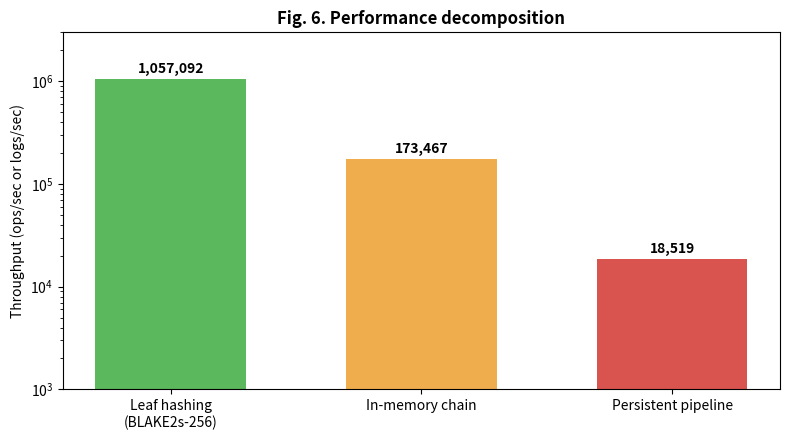

Python code for this plot: (Note: this script raises an exception after producing the figure.)
import matplotlib
matplotlib.use("Agg")
import matplotlib.pyplot as plt
import numpy as np

# ─── Fig. 6 — performance decomposition ───
layers = ["Leaf hashing\n(BLAKE2s-256)", "In-memory chain", "Persistent pipeline"]
throughputs = [1057092, 173467, 18519]
colors = ["#5CB85C", "#F0AD4E", "#D9534F"]
fig, ax = plt.subplots(figsize=(8, 4.5))
bars = ax.bar(layers, throughputs, color=colors, width=0.6)
ax.set_ylabel("Throughput (ops/sec or logs/sec)")
ax.set_title("Fig. 6. Performance decomposition", fontweight="bold")
ax.set_yscale("log")
for bar, val in zip(bars, throughputs):
    ax.text(bar.get_x() + bar.get_width()/2, bar.get_height() * 1.15,
            f"{val:,}", ha="center", fontsize=10, fontweight="bold")
ax.set_ylim(1e3, 3e6)
plt.tight_layout()
plt.savefig("data/evidence/fig6_performance.png", dpi=300)
plt.close()

# ─── Fig. 7 — verification latency ───
lengths = [100, 500, 1000, 2000, 5000, 10000]
times = [1.14, 3.03, 6.31, 14.02, 29.96, 63.79]
coeffs = np.polyfit(lengths, times, 1)
fit_y = np.polyval(coeffs, lengths)
residuals = np.array(times) - fit_y
r_squared = 1 - np.sum(residuals**2) / np.sum((np.array(times) - np.mean(times))**2)
fig, ax = plt.subplots(figsize=(8, 4.5))
ax.plot(lengths, times, "o-", color="#5CB85C", linewidth=2, markersize=8, label="Measured")
ax.plot(lengths, fit_y, "--", color="#D9534F",
        label=f"Linear fit: {coeffs[0]*1000:.2f} µs/entry, R² = {r_squared:.4f}")
ax.set_xlabel("Segment length (entries)")
ax.set_ylabel("Verification time (ms)")
ax.set_title("Fig. 7. Verification time vs segment length", fontweight="bold")
ax.grid(True, alpha=0.3)
ax.legend()
plt.tight_layout()
plt.savefig("data/evidence/fig7_verify.png", dpi=300)
plt.close()

# ─── Fig. 8 — attack matrix ───
attacks = ["Modification", "Deletion", "Insertion\n(inside segment)"]
detected = [5000, 5000, 5000]
missed = [0, 0, 0]
x = np.arange(len(attacks))
fig, ax = plt.subplots(figsize=(7, 4.5))
b1 = ax.bar(x - 0.175, detected, 0.35, label="Detected", color="#5CB85C")
b2 = ax.bar(x + 0.175, missed, 0.35, label="Missed", color="#D9534F")
ax.set_ylabel("Trials (out of 5,000)")
ax.set_title("Fig. 8. Implementation-level attack matrix", fontweight="bold")
ax.set_xticks(x)
ax.set_xticklabels(attacks)
ax.legend()
ax.set_ylim(0, 5500)
plt.tight_layout()
plt.savefig("data/evidence/fig8_attack.png", dpi=300)
plt.close()

print("Generated: fig6_performance.png, fig7_verify.png, fig8_attack.png")
print(f"Verification regression: slope={coeffs[0]*1000:.3f} us/entry, intercept={coeffs[1]:.3f} ms, R^2={r_squared:.4f}")
